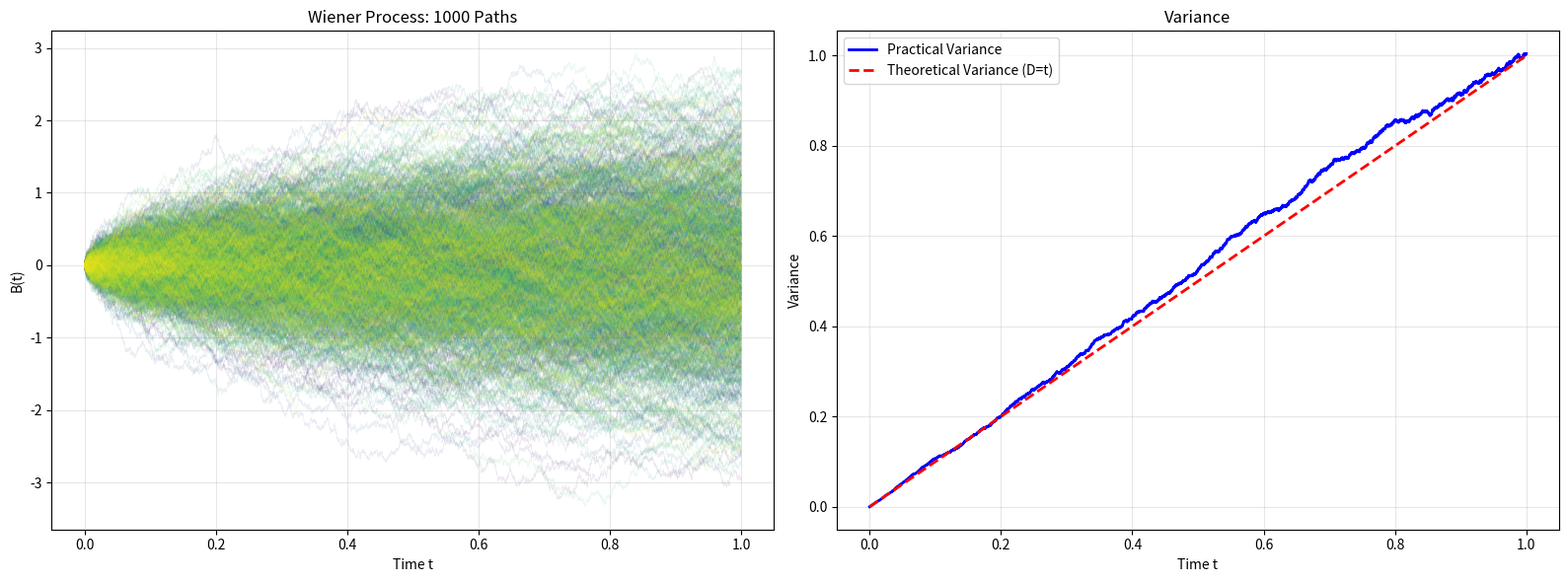

The script that saved this image:

import numpy as np
import matplotlib.pyplot as plt

SEED = 777

T = 1.0
DELTA = 0.0001
N_PATHS = 1000

def main():
    np.random.seed(SEED)
    
    n_steps = int(T / DELTA)
    t = np.linspace(0, T, n_steps + 1)

    xi = np.random.randn(N_PATHS, n_steps)
    B = np.cumsum(np.sqrt(DELTA) * xi, axis=1)
    B = np.insert(B, 0, 0, axis=1)  # B_0 = 0
    
    prac_mean = np.mean(B, axis=0)
    prac_var = np.var(B, axis=0)
    
    print(f"Results at T={T}:")
    print(f"Mean: {prac_mean[-1]:.4f}")
    print(f"Variance: {prac_var[-1]:.4f}")
    print(f"Theoretical Variance (Var=t): {T}")

    graph(t, B, prac_var)
    print(f"Builded {N_PATHS} paths with {n_steps} steps")

def graph(t, B, var):
    fig, (ax1, ax2) = plt.subplots(1, 2, figsize=(16, 6))
    cmap = plt.get_cmap('viridis', N_PATHS)
    for i in range(N_PATHS): 
        ax1.plot(t, B[i], color=cmap(i), alpha=0.1, linewidth=0.5)
    
    ax1.set_title(f'Wiener Process: {N_PATHS} Paths')
    ax1.set_xlabel('Time t')
    ax1.set_ylabel('B(t)')
    ax1.grid(True, alpha=0.3)

    ax2.plot(t, var, label='Practical Variance', color='blue', linewidth=2)
    ax2.plot(t, t, 'r--', label='Theoretical Variance (D=t)', linewidth=2)
    
    ax2.set_title('Variance')
    ax2.set_xlabel('Time t')
    ax2.set_ylabel('Variance')
    ax2.legend()
    ax2.grid(True, alpha=0.3)

    plt.tight_layout()
    plt.savefig('wiener.png', dpi=150)
    plt.show()
    
    
    
if __name__ == "__main__":
    main()
